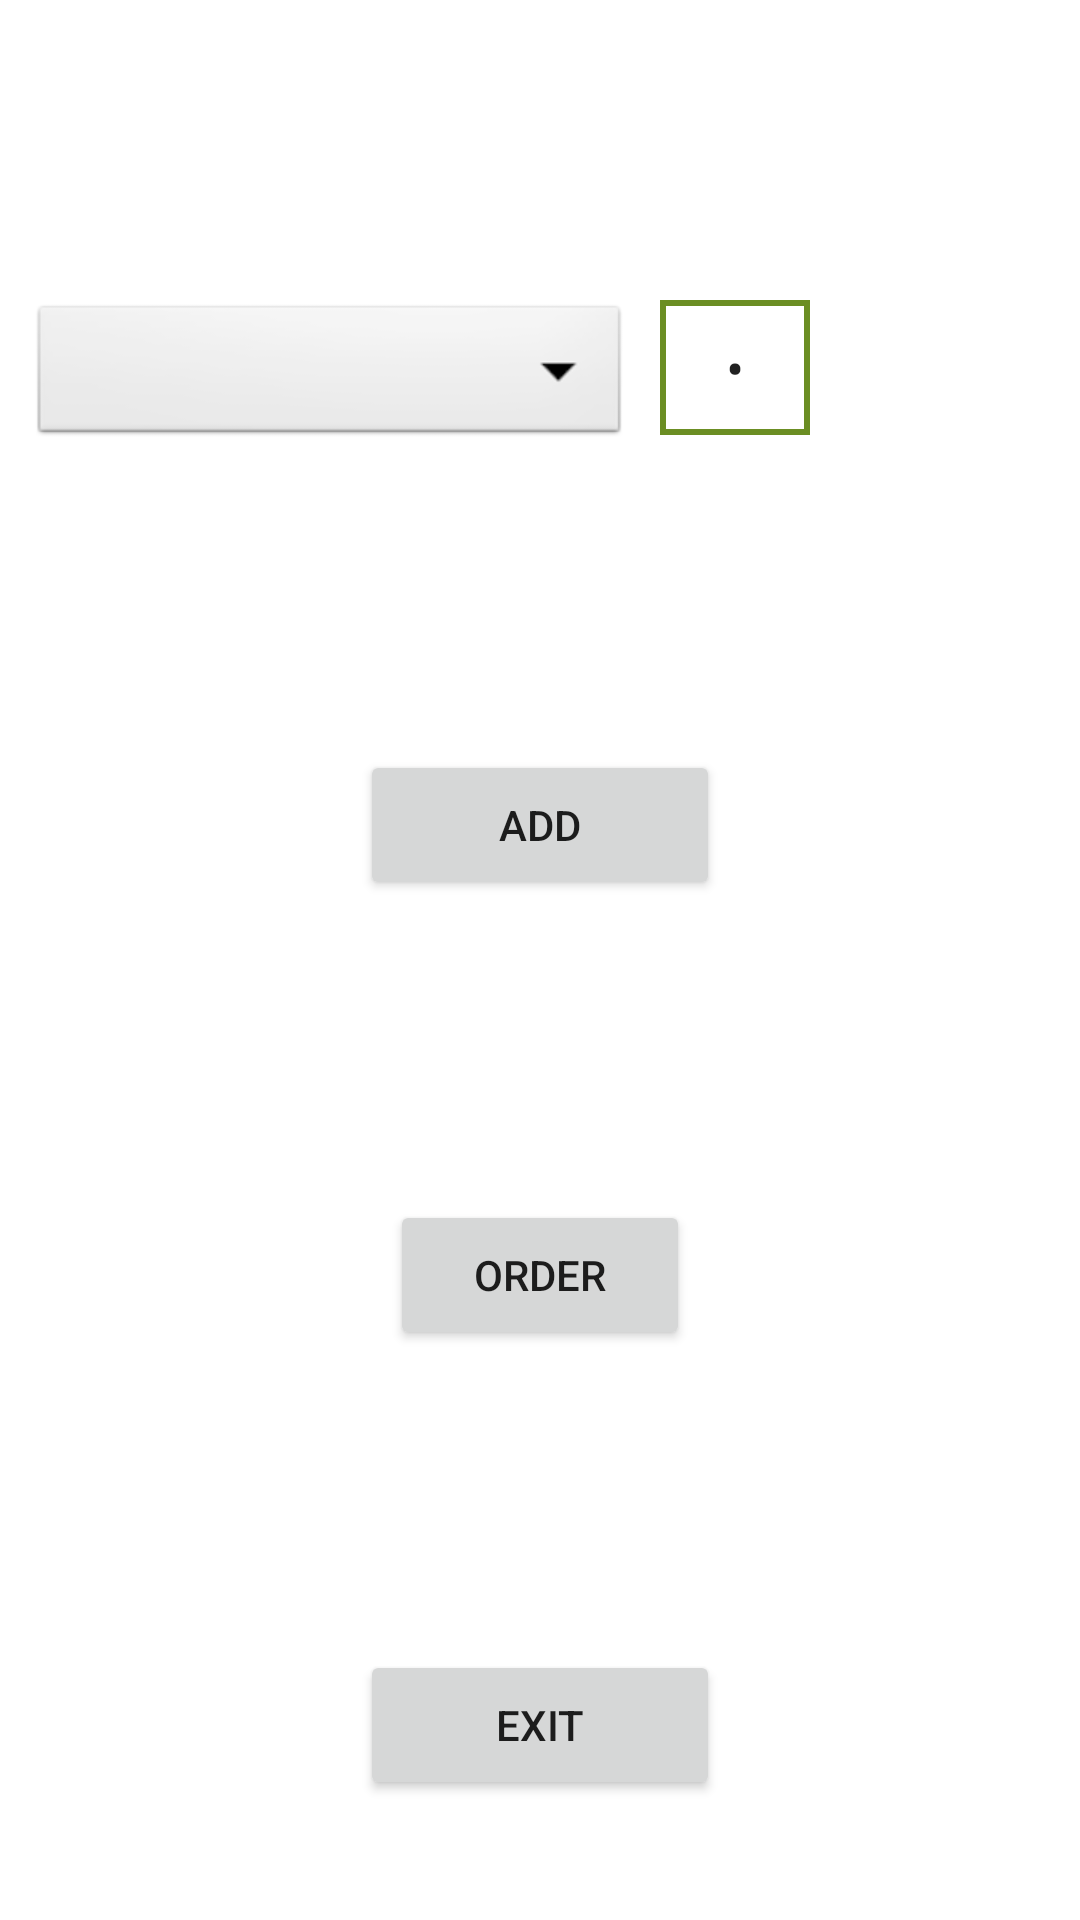

Produce the Android XML layout that renders to this screen, including the resource entries it uses.
<!-- AndroidManifest.xml: application theme Theme.Flex -->
<!-- res/layout/fragment_order.xml -->
<?xml version="1.0" encoding="utf-8"?>
<LinearLayout
        xmlns:android="http://schemas.android.com/apk/res/android"
        android:orientation="vertical"
        android:layout_width="match_parent"
        android:layout_height="match_parent">



    <LinearLayout
            android:layout_gravity="center"
            android:orientation="horizontal"
            android:layout_marginTop="100dp"
            android:layout_width="match_parent"
            android:layout_height="wrap_content">
        <Spinner
                android:id="@+id/spinner_meds_frag"
                android:layout_width="200dp"
                android:layout_height="50dp"
                android:layout_marginLeft="10dp"
                android:background="@android:drawable/btn_dropdown"
                android:spinnerMode="dropdown"/>
        <EditText
                android:id="@+id/insert_med_frag"
                android:text="0"
                android:gravity="center"
                android:layout_marginLeft="10dp"
                android:layout_marginRight="10dp"
                android:layout_width="50dp"
                android:layout_height="45dp"
                android:inputType="numberPassword"
                android:background="@drawable/edittextbackground"
        />
    </LinearLayout>
    <Button
            android:id="@+id/addButton"
            android:text="Add"
            android:layout_marginTop="100dp"
            android:layout_gravity="center"
            android:layout_width="120dp"
            android:layout_height="50dp"
    />

    <Button
            android:id="@+id/orderButton_frag"
            android:text="Order"
            android:layout_marginTop="100dp"
            android:layout_gravity="center"
            android:layout_width="100dp"
            android:layout_height="50dp"
    />

        <Button
                android:id="@+id/exitButton"
                android:text="Exit"
                android:layout_marginTop="100dp"
                android:layout_gravity="center"
                android:layout_width="120dp"
                android:layout_height="50dp"
        />

</LinearLayout>
<!-- resources referenced by this layout -->
<resources>
  <!-- drawable edittextbackground (drawable) -->
  <?xml version="1.0" encoding="utf-8"?>
  <shape xmlns:android="http://schemas.android.com/apk/res/android">
      <stroke
              android:width="2dp"
              android:color="#6b8e23" />
  </shape>
  <style name="Theme.Flex" parent="Theme.MaterialComponents.DayNight.DarkActionBar">
          
          <item name="colorPrimary">@color/purple_500</item>
          <item name="colorPrimaryVariant">@color/purple_700</item>
          <item name="colorOnPrimary">@color/white</item>
          
          <item name="colorSecondary">@color/teal_200</item>
          <item name="colorSecondaryVariant">@color/teal_700</item>
          <item name="colorOnSecondary">@color/black</item>
          
          <item name="android:statusBarColor" tools:targetApi="l">?attr/colorPrimaryVariant</item>
          
      </style>
  <color name="purple_500">#FF6200EE</color>
  <color name="purple_700">#FF3700B3</color>
  <color name="white">#FFFFFFFF</color>
  <color name="teal_200">#FF03DAC5</color>
  <color name="teal_700">#FF018786</color>
  <color name="black">#FF000000</color>
</resources>
